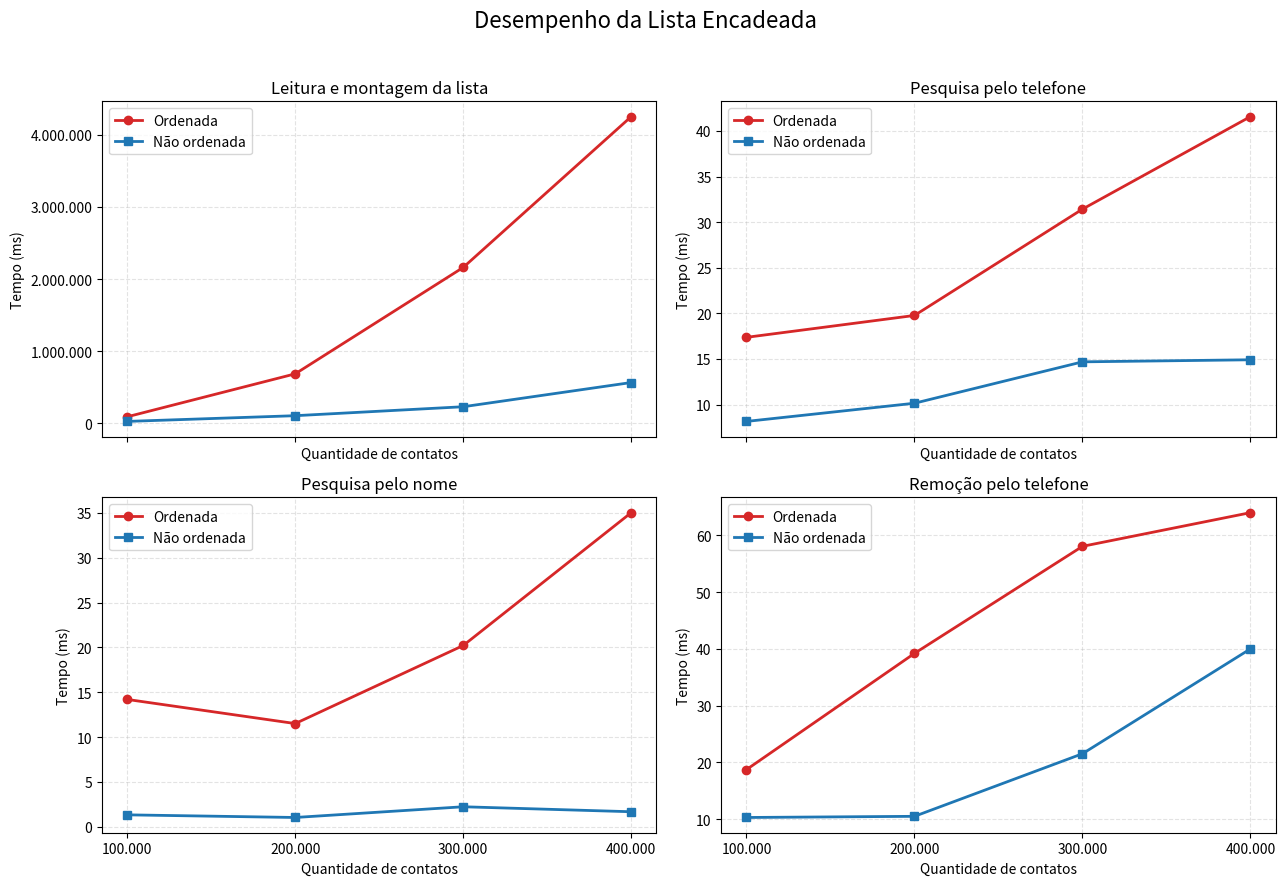

This figure's Python source: (Note: this script raises an exception after producing the figure.)
"""Gera gráficos comparativos dos experimentos realizados."""

from pathlib import Path

import matplotlib.pyplot as plt
from matplotlib.ticker import FuncFormatter


TAMANHOS = [100_000, 200_000, 300_000, 400_000]

RESULTADOS = {
    "Leitura e montagem da lista": {
        "Ordenada": [92_404.833, 687_298.685, 2_161_261.862, 4_250_734.401],
        "Não ordenada": [28_259.900, 107_475.418, 231_528.180, 566_921.378],
    },
    "Pesquisa pelo telefone": {
        "Ordenada": [17.369, 19.768, 31.426, 41.572],
        "Não ordenada": [8.151, 10.144, 14.682, 14.908],
    },
    "Pesquisa pelo nome": {
        "Ordenada": [14.199, 11.509, 20.213, 35.024],
        "Não ordenada": [1.333, 1.039, 2.234, 1.679],
    },
    "Remoção pelo telefone": {
        "Ordenada": [18.711, 39.200, 58.070, 64.008],
        "Não ordenada": [10.272, 10.475, 21.512, 40.000],
    },
}


def formatar_inteiro_br(valor, _posicao):
    """Formata os valores do eixo usando ponto como separador de milhar."""
    return f"{valor:,.0f}".replace(",", ".")


def criar_graficos():
    figura, eixos = plt.subplots(2, 2, figsize=(13, 9), sharex=True)
    eixos = eixos.flatten()

    estilos = {
        "Ordenada": {"color": "#d62728", "marker": "o"},
        "Não ordenada": {"color": "#1f77b4", "marker": "s"},
    }

    for eixo, (operacao, series) in zip(eixos, RESULTADOS.items()):
        for tipo_lista, tempos in series.items():
            eixo.plot(
                TAMANHOS,
                tempos,
                linewidth=2,
                markersize=6,
                label=tipo_lista,
                **estilos[tipo_lista],
            )

        eixo.set_title(operacao)
        eixo.set_xlabel("Quantidade de contatos")
        eixo.set_ylabel("Tempo (ms)")
        eixo.set_xticks(TAMANHOS)
        eixo.xaxis.set_major_formatter(FuncFormatter(formatar_inteiro_br))
        eixo.yaxis.set_major_formatter(FuncFormatter(formatar_inteiro_br))
        eixo.grid(True, linestyle="--", alpha=0.35)
        eixo.legend()

    figura.suptitle(
        "Desempenho da Lista Encadeada",
        fontsize=16,
    )
    figura.tight_layout(rect=(0, 0, 1, 0.96))

    arquivo_saida = Path(__file__).with_name("graficos_resultados_pc1.png")
    figura.savefig(arquivo_saida, dpi=300, bbox_inches="tight")
    print(f"Gráfico salvo em: {arquivo_saida.resolve()}")
    plt.show()


if __name__ == "__main__":
    criar_graficos()
